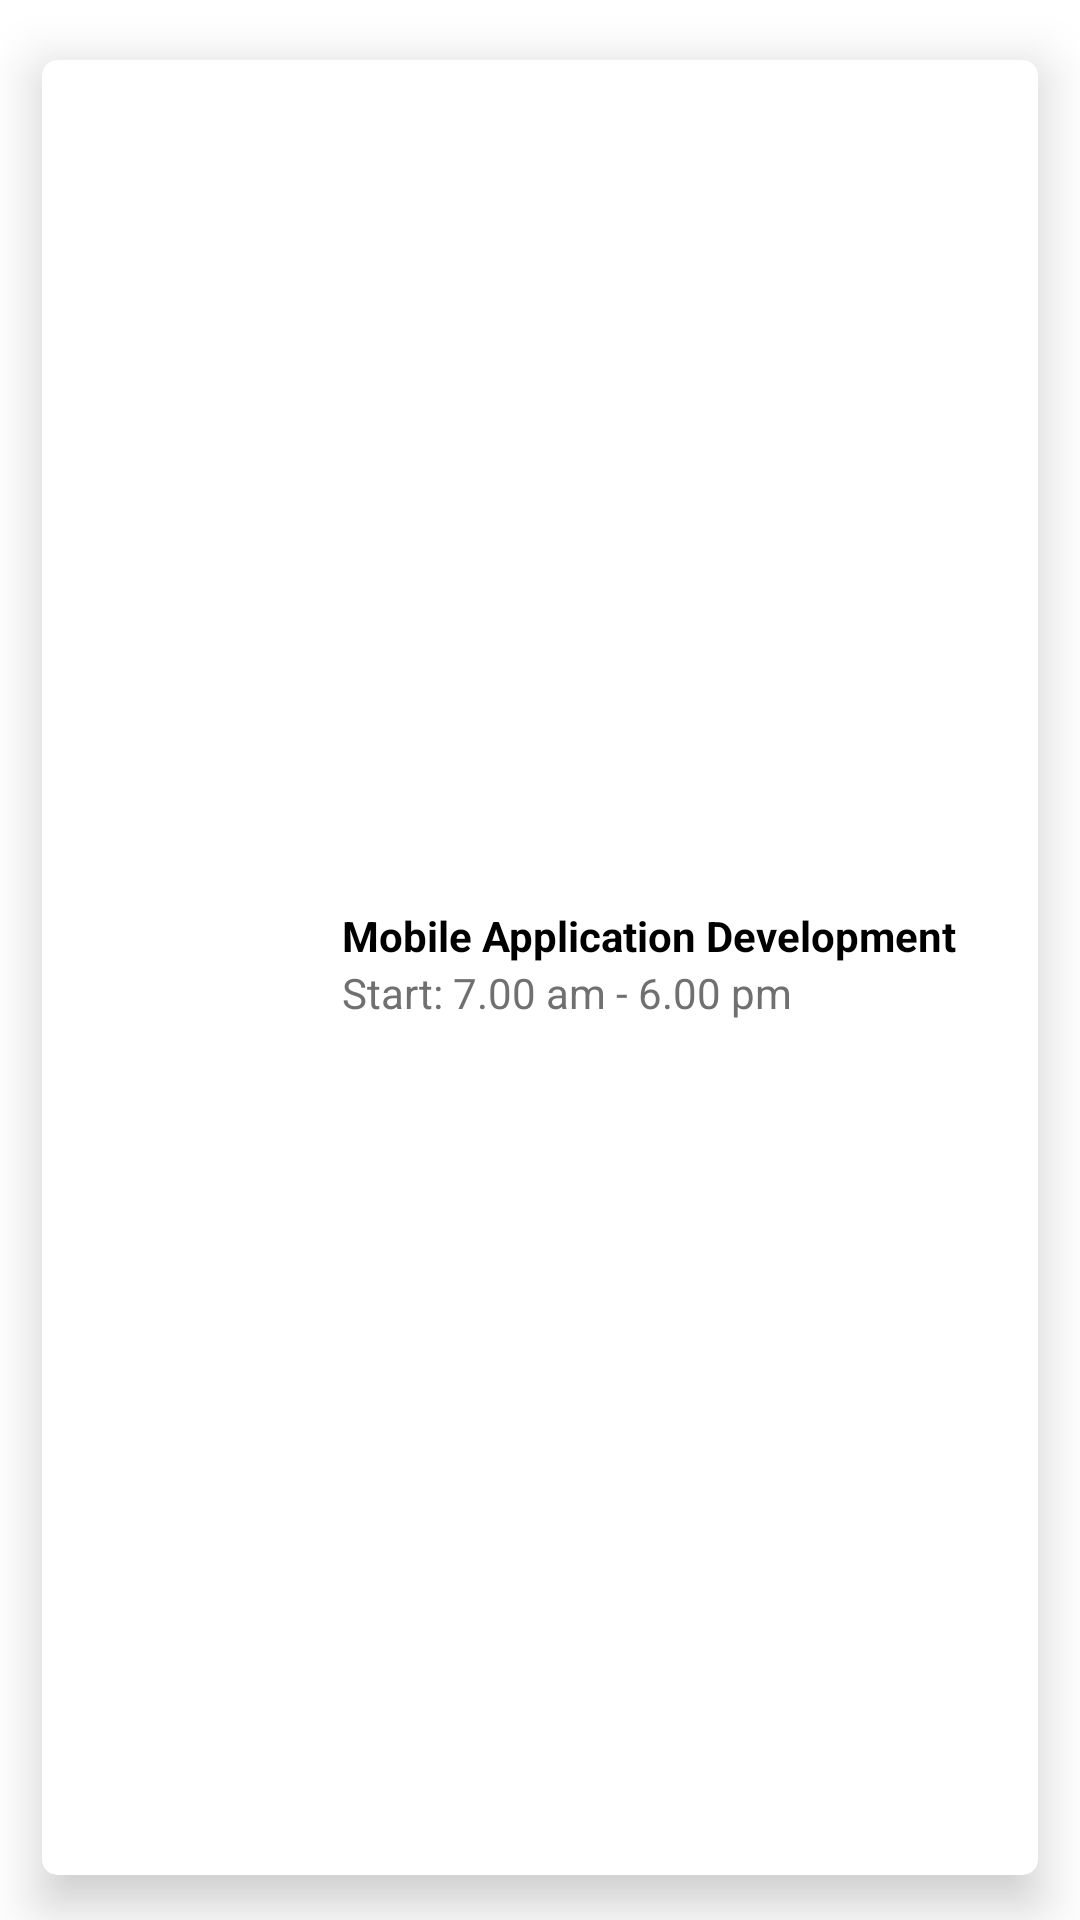

Reconstruct the res/layout file that produces this screen, plus the resources it refers to.
<!-- AndroidManifest.xml: application theme Theme.LibraryApp -->
<!-- res/layout/lecuter_card.xml -->
<?xml version="1.0" encoding="utf-8"?>
<LinearLayout xmlns:android="http://schemas.android.com/apk/res/android"
    android:layout_width="match_parent"
    android:orientation="vertical"
    xmlns:app="http://schemas.android.com/apk/res-auto"
    android:layout_height="wrap_content">

    <com.google.android.material.card.MaterialCardView
        android:id="@+id/cardView"
        android:clickable="true"
        android:focusable="true"
        android:checkable="true"
        android:layout_width="match_parent"
        android:layout_height="match_parent"
        app:cardCornerRadius="5dp"
        app:cardElevation="10dp"
        android:background="#ffff"
        android:padding="10dp"
        android:layout_marginTop="20dp"
        android:layout_marginLeft="14dp"
        android:layout_marginRight="14dp"
        android:layout_marginBottom="15dp">

        <RelativeLayout
            android:layout_width="wrap_content"
            android:layout_height="wrap_content"
            android:layout_gravity="center_vertical">

            <ImageView
                android:id="@+id/img1"
                android:layout_width="100dp"
                android:layout_height="100dp" />

            <TextView
                android:id="@+id/ct1"
                android:layout_width="wrap_content"
                android:layout_height="wrap_content"
                android:layout_marginTop="30dp"
                android:layout_toRightOf="@id/img1"
                android:text="Mobile Application Development"
                android:textColor="@color/titleColor"
                android:textStyle="bold" />

            <TextView
                android:id="@+id/time"
                android:layout_width="wrap_content"
                android:layout_height="wrap_content"
                android:layout_below="@id/ct1"
                android:layout_toRightOf="@id/img1"
                android:text="Start: 7.00 am - 6.00 pm"
                android:textColor="#707070" />

        </RelativeLayout>

    </com.google.android.material.card.MaterialCardView>
</LinearLayout>
<!-- resources referenced by this layout -->
<resources>
  <color name="titleColor">#000</color>
  <style name="Theme.LibraryApp" parent="Theme.MaterialComponents.DayNight.NoActionBar">
          
          <item name="colorPrimary">@color/dark_green</item>
          <item name="colorPrimaryVariant">@color/purple_700</item>
          <item name="colorOnPrimary">@color/white</item>
          
          <item name="colorSecondary">@color/teal_200</item>
          <item name="colorSecondaryVariant">@color/teal_700</item>
          <item name="colorOnSecondary">@color/black</item>
          
          <item name="android:statusBarColor" tools:targetApi="l">?attr/colorPrimaryVariant</item>
          
      </style>
  <color name="dark_green">#3db44c</color>
  <color name="purple_700">#1b5b9b</color>
  <color name="white">#FFFFFFFF</color>
  <color name="teal_200">#FF03DAC5</color>
  <color name="teal_700">#FF018786</color>
  <color name="black">#FF000000</color>
</resources>
